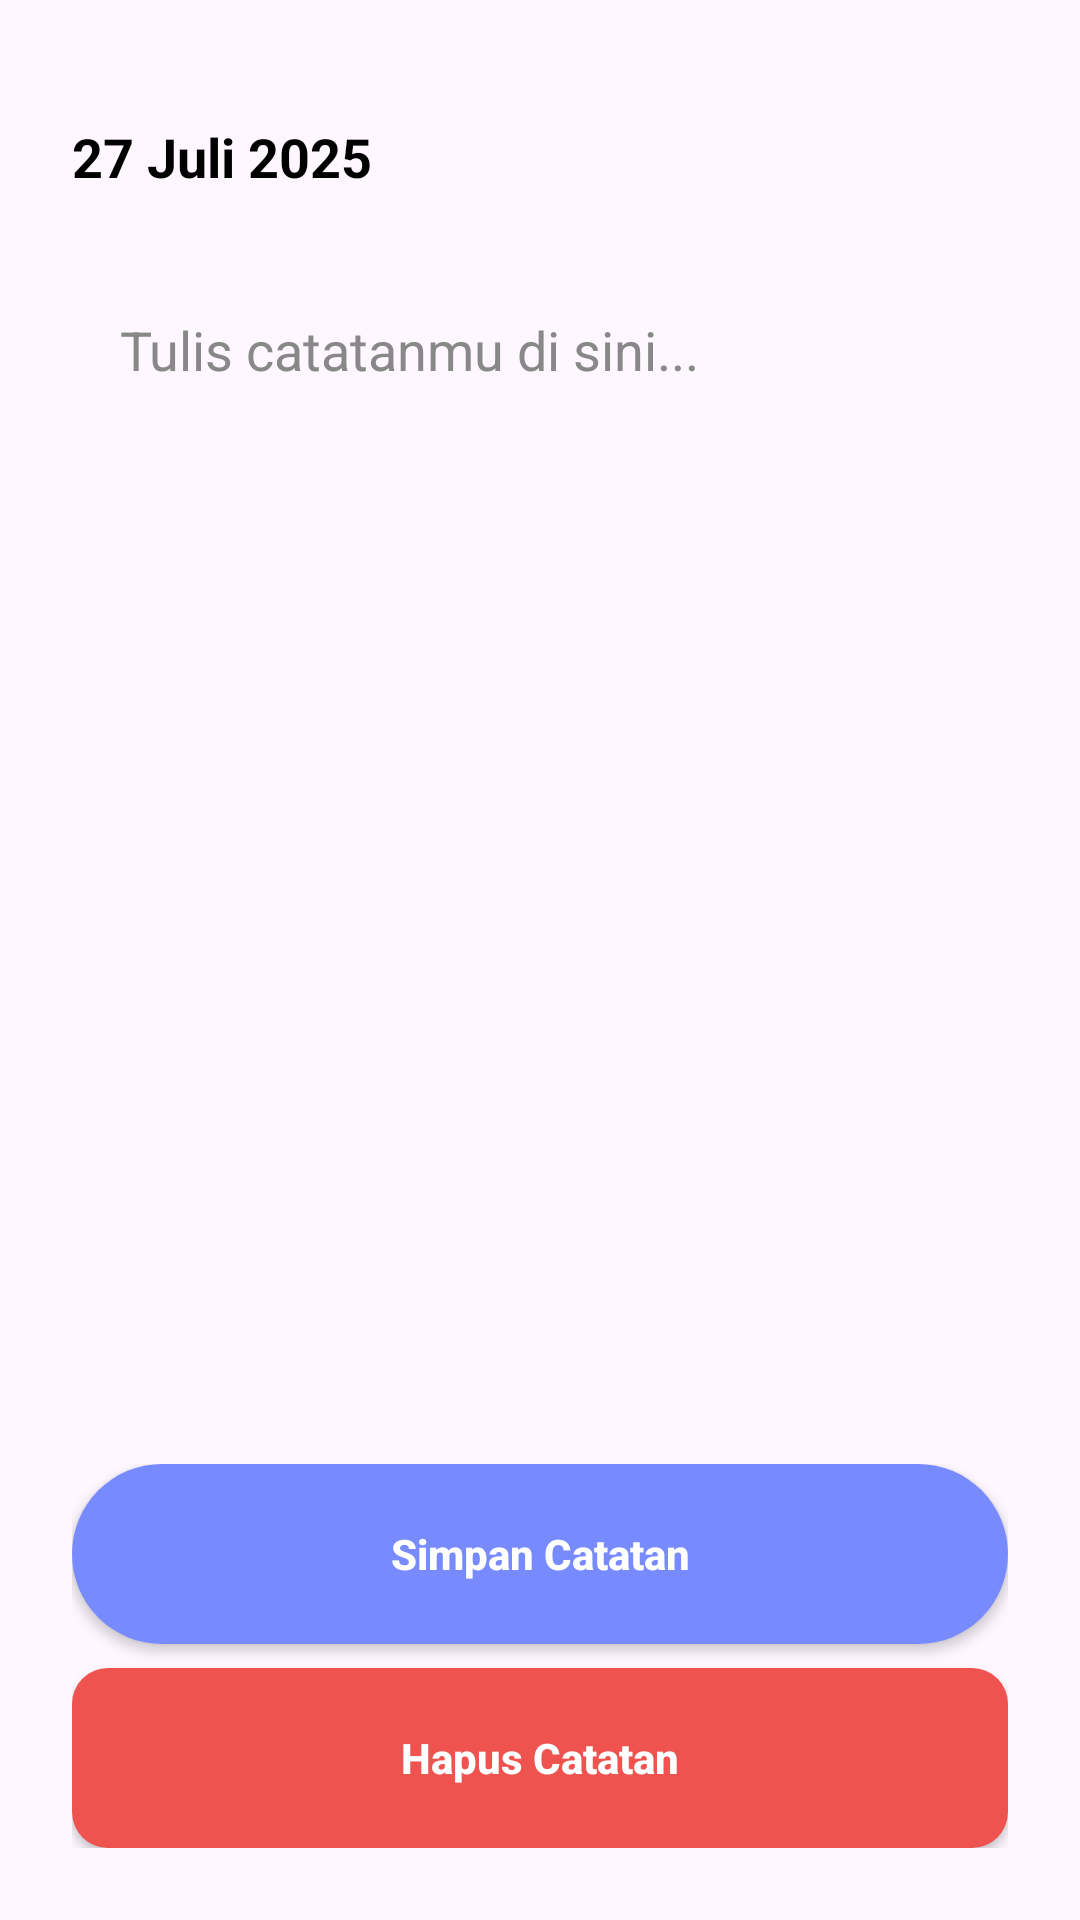

Produce the Android XML layout that renders to this screen, including the resource entries it uses.
<!-- AndroidManifest.xml: application theme Theme.UAS -->
<!-- res/layout/activity_flush_pikiran_detail.xml -->
<RelativeLayout xmlns:android="http://schemas.android.com/apk/res/android"
    android:id="@+id/main"
    android:layout_width="match_parent"
    android:layout_height="match_parent"
    android:padding="24dp">

    
    <TextView
        android:id="@+id/txtTanggal"
        android:layout_width="wrap_content"
        android:layout_height="wrap_content"
        android:text="27 Juli 2025"
        android:textColor="#000000"
        android:textSize="18sp"
        android:textStyle="bold"
        android:layout_marginTop="16dp" />

    
    <EditText
        android:id="@+id/editTextContent"
        android:layout_width="match_parent"
        android:layout_height="wrap_content"
        android:hint="Tulis catatanmu di sini..."
        android:textColor="#000000"
        android:textColorHint="#888888"
        android:background="@android:color/transparent"
        android:padding="16dp"
        android:layout_below="@id/txtTanggal"
        android:layout_marginTop="24dp"
        android:layout_above="@id/buttonsLayout"
        android:gravity="top|start"
        android:inputType="textMultiLine"
        android:minLines="5" />

    
    <LinearLayout
        android:id="@+id/buttonsLayout"
        android:layout_width="match_parent"
        android:layout_height="wrap_content"
        android:orientation="vertical"
        android:layout_alignParentBottom="true">

        
        <androidx.appcompat.widget.AppCompatButton
            android:id="@+id/buttonSave"
            style="@style/PurpleButton"
            android:layout_width="match_parent"
            android:layout_height="60dp"
            android:text="Simpan Catatan" />

        
        <androidx.appcompat.widget.AppCompatButton
            android:id="@+id/btnDelete"
            style="@style/RedButton"
            android:layout_width="match_parent"
            android:layout_height="60dp"
            android:text="Hapus Catatan"
            android:layout_marginTop="8dp" />

    </LinearLayout>

</RelativeLayout>
<!-- resources referenced by this layout -->
<resources>
  <style name="PurpleButton" parent="Widget.AppCompat.Button">
          <item name="android:background">@drawable/rounded_button_purple</item>
          <item name="android:textColor">#FFFFFF</item>
          <item name="android:textStyle">bold</item>
          <item name="android:textAllCaps">false</item>
          <item name="android:gravity">center</item>
      </style>
  <style name="RedButton" parent="Widget.AppCompat.Button">
          <item name="android:background">@drawable/rounded_button_red</item>
          <item name="android:textColor">#FFFFFF</item>
          <item name="android:textStyle">bold</item>
          <item name="android:textAllCaps">false</item>
          <item name="android:gravity">center</item>
      </style>
  <style name="Theme.UAS" parent="Base.Theme.UAS" />
  <!-- drawable rounded_button_purple (drawable) -->
  <shape xmlns:android="http://schemas.android.com/apk/res/android"
      android:shape="rectangle">
      <solid android:color="#778BFF" />
      <corners android:radius="30dp"/>
  </shape>
  <!-- drawable rounded_button_red (drawable) -->
  <shape xmlns:android="http://schemas.android.com/apk/res/android"
      android:shape="rectangle">
      <solid android:color="@color/marah_bg"/> 
      <corners android:radius="12dp"/>
  </shape>
  <style name="Base.Theme.UAS" parent="Theme.Material3.DayNight.NoActionBar">
          
          <item name="colorPrimary">@color/purple_200</item>
          <item name="colorPrimaryVariant">@color/purple_700</item>
          <item name="colorOnPrimary">@color/white</item>
          
          <item name="colorSecondary">@color/teal_200</item>
          <item name="colorSecondaryVariant">@color/teal_700</item>
          <item name="colorOnSecondary">@color/black</item>
          
          <item name="android:statusBarColor">@android:color/transparent</item>
          
          <item name="android:windowLightStatusBar">true</item>
          
          <item name="android:windowDrawsSystemBarBackgrounds">true</item>
          
          <item name="android:fitsSystemWindows">false</item>
      </style>
  <color name="marah_bg">#EF5350</color>
  <color name="purple_200">#FFBB86FC</color>
  <color name="purple_700">#FF3700B3</color>
  <color name="white">#FFFFFFFF</color>
  <color name="teal_200">#FF03DAC5</color>
  <color name="teal_700">#FF018786</color>
  <color name="black">#FF000000</color>
</resources>
